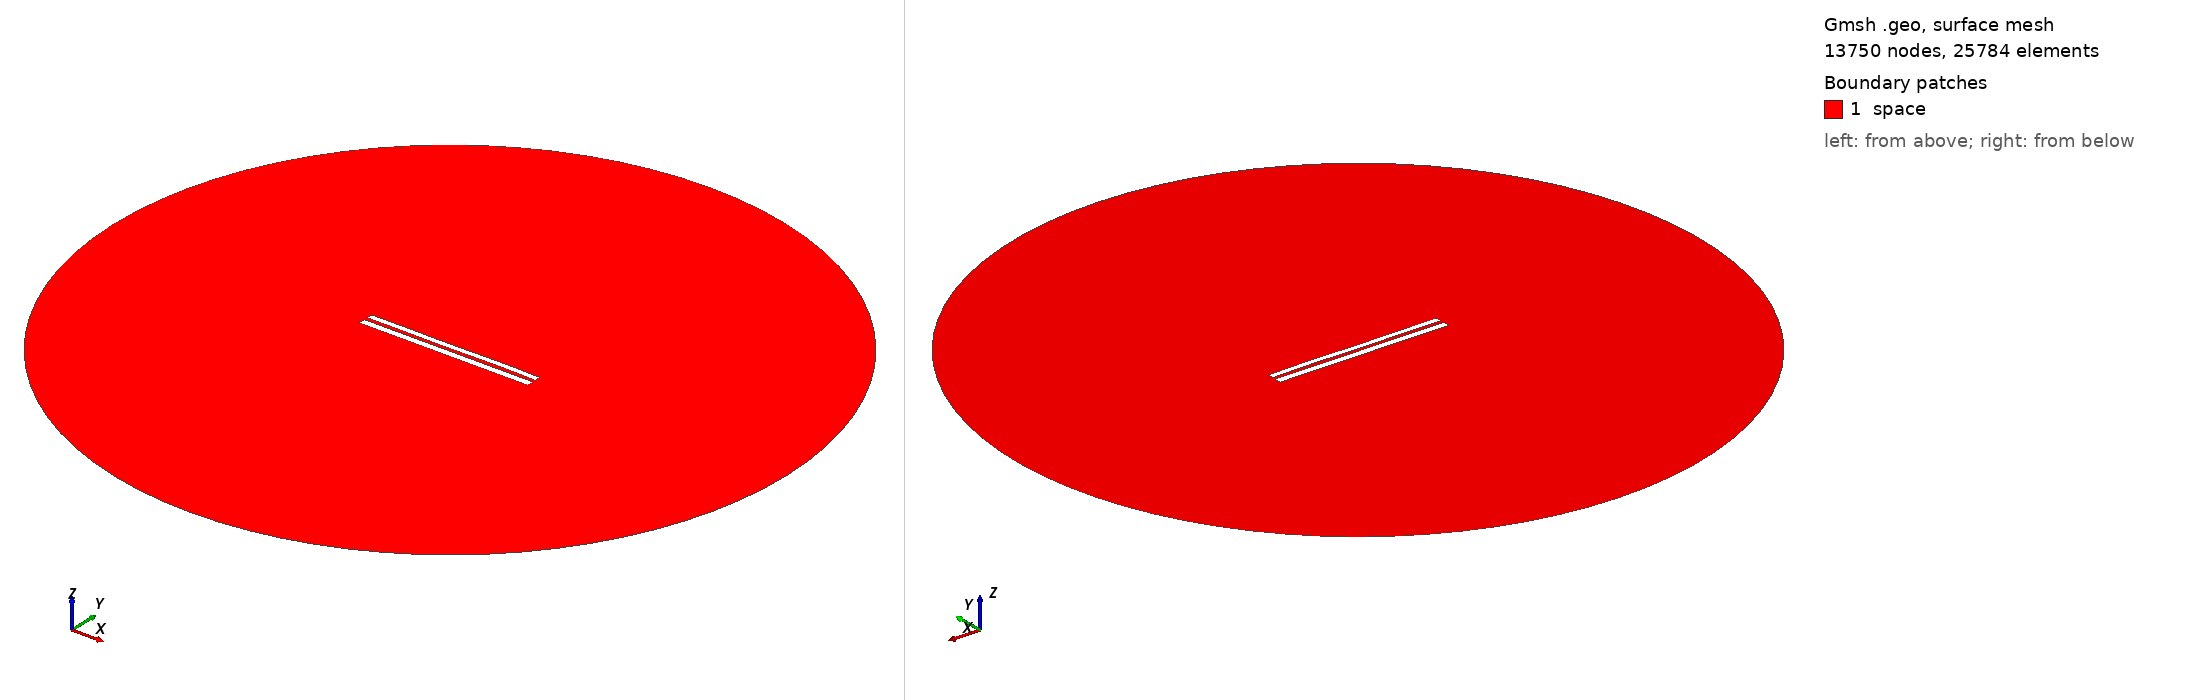

Gmsh geometry script, surface-meshed: 13750 nodes, 25784 surface elements. Boundary patches (legend numbers): 1 space. Left view from above one corner, right view from below the opposite corner. Legend entries are the model's physical surfaces. The drawing asked Gmsh for element sizes between 1% and 20% of the model's largest extent; the script's own settings can give other sizes.

=== 7809.geo (drawn) ===
//---------------------------------------
// Geometry kernel
//---------------------------------------

SetFactory("OpenCASCADE");



//---------------------------------------
// Parameters of the geometry
//---------------------------------------

// Overetch of the upper plate
overetch = 0.25;

// Distance between the plates
distance = 2.0;

// Discretization over the x axis (for the deformation)
nx = 50; 

// Length of the plate
L = 100 - overetch; 

// Number of modes
n = 4; 

// 1st mode coefficient
coeff(1) = 0.0;
beta(1) = 0.596864 * 3.1415926535 / L;

// 2nd mode coefficient
coeff(2) = 0.0;
beta(2) = 1.49418 * 3.1415926535 / L;

// 3rd mode coefficient
coeff(3) = -0.075;
beta(3) = 2.50025 * 3.1415926535 / L;

// 4th mode coefficient
coeff(4) = 0.07499999999999998;
beta(4) = 3.49999 * 3.1415926535 / L;



//---------------------------------------
// Upper plate (deformed rectangle)
//---------------------------------------

// Coordiantes of the upper plate
xmin = -50;
xmax = 50 - overetch;

// Height of the upper plate
yheight = 4 - 2 * overetch;

// Indexes of the points
UpperID[] = {};
LowerID[] = {};
LeftID[] = {};
RightID[] = {};

// Point index
p = 1;

// Horizontal edges
For i In {1:nx}
    x = xmin + (i-1)*(xmax - xmin)/(nx-1);

    y_bottom = distance / 2 + overetch;
    For j In {1:n}
        C = (Cosh(beta(j)*L) + Cos(beta(j)*L)) / (Sinh(beta(j)*L) + Sin(beta(j)*L));
        y_bottom  = y_bottom + coeff(j) * (Cosh(beta(j)*(x+50)) - Cos(beta(j)*(x+50)) - C * (Sinh(beta(j)*(x+50)) - Sin(beta(j)*(x+50))));
    EndFor

    y_top = y_bottom + yheight;

    Point(p) = {x, y_top, 0, 1.0};
    UpperID[i] = p;
    p = p + 1;

    Point(p) = {x, y_bottom, 0, 1.0};
    LowerID[i] = p;
    p = p + 1;
EndFor

// Create point lists
UpperPts[] = {}; LowerPts[] = {};
For i In {1:nx}
  UpperPts[] += {UpperID[i]};
  LowerPts[] += {LowerID[i]};
EndFor

// Build splines
Spline(1) = {UpperPts[]};
Spline(2) = {LowerPts[]};
Line(3) = {LowerPts[nx-1], UpperPts[nx-1]};
Line(4) = {LowerPts[0], UpperPts[0]};

// Build the plane surface
Curve Loop(1) = {2, 3, -1, -4};
Plane Surface(1) = {1};



//---------------------------------------
// Lower plate (rectangle)
//---------------------------------------

// Vertices
Point(1001) = {-50, -1, 0, 1.0};
Point(1002) = { 50, -1, 0, 1.0};
Point(1003) = { 50,  -5, 0, 1.0};
Point(1004) = {-50,  -5, 0, 1.0};

// Edges
Line(5) = {1001, 1002};
Line(6) = {1002, 1003};
Line(7) = {1003, 1004};
Line(8) = {1004, 1001};

// Plane surface
Line Loop(2) = {5, 6, 7, 8};
Plane Surface(2) = {2}; 



//---------------------------------------
// Outer (fictious) boundary
//---------------------------------------

// Points
Point(1005) = {0, 0, 0};       // Center
Point(1006) = {200, 0, 0};     // Start point
Point(1007) = {0, 200, 0};     // 90 degrees
Point(1008) = {-200, 0, 0};    // 180 degrees
Point(1009) = {0, -200, 0};    // 270 degrees

// Circle arcs (each needs start, center, end)
Circle(9) = {1006, 1005, 1007};
Circle(10) = {1007, 1005, 1008};
Circle(11) = {1008, 1005, 1009};
Circle(12) = {1009, 1005, 1006};

// Plane surface for the entire domain
Curve Loop(3) = {9, 10, 11, 12};
Surface(3) = {3};

// Subtract the plates from the whole domain to obtain the actual domain where we want to solve the equations
BooleanDifference{ Surface{3}; Delete; }{ Surface{1}; Surface{2}; Delete; }




//---------------------------------------
// Transfinite Lines/Curves
//---------------------------------------

// Set the number of points on the boundaries
r = 7;

// Plates
Transfinite Curve {1, 2} = 50*r Using Progression 1;
Transfinite Curve {3, 4} = 2*r Using Progression 1;
Transfinite Line {5, 7} = 50*r Using Progression 1;
Transfinite Line {6, 8} = 2*r Using Progression 1;

// Outer boundary
Transfinite Line {9, 10, 11, 12} = 20 Using Progression 1;



//---------------------------------------
// Physical groups
//---------------------------------------                

// Physical curves (boundaries)
Physical Line("force_segment", 10) = {2};
Physical Line("upper_plate", 11) = {1, 3, 4};
Physical Line("lower_plate", 12) = {5, 6, 7, 8};
Physical Line("boundary", 20) = {9, 10, 11, 12};

// Physical Surfaces
Physical Surface("space", 30) = {3};



//---------------------------------------
// 6. Generate the Mesh
//---------------------------------------

// 2D mesh generation
Mesh 2;
